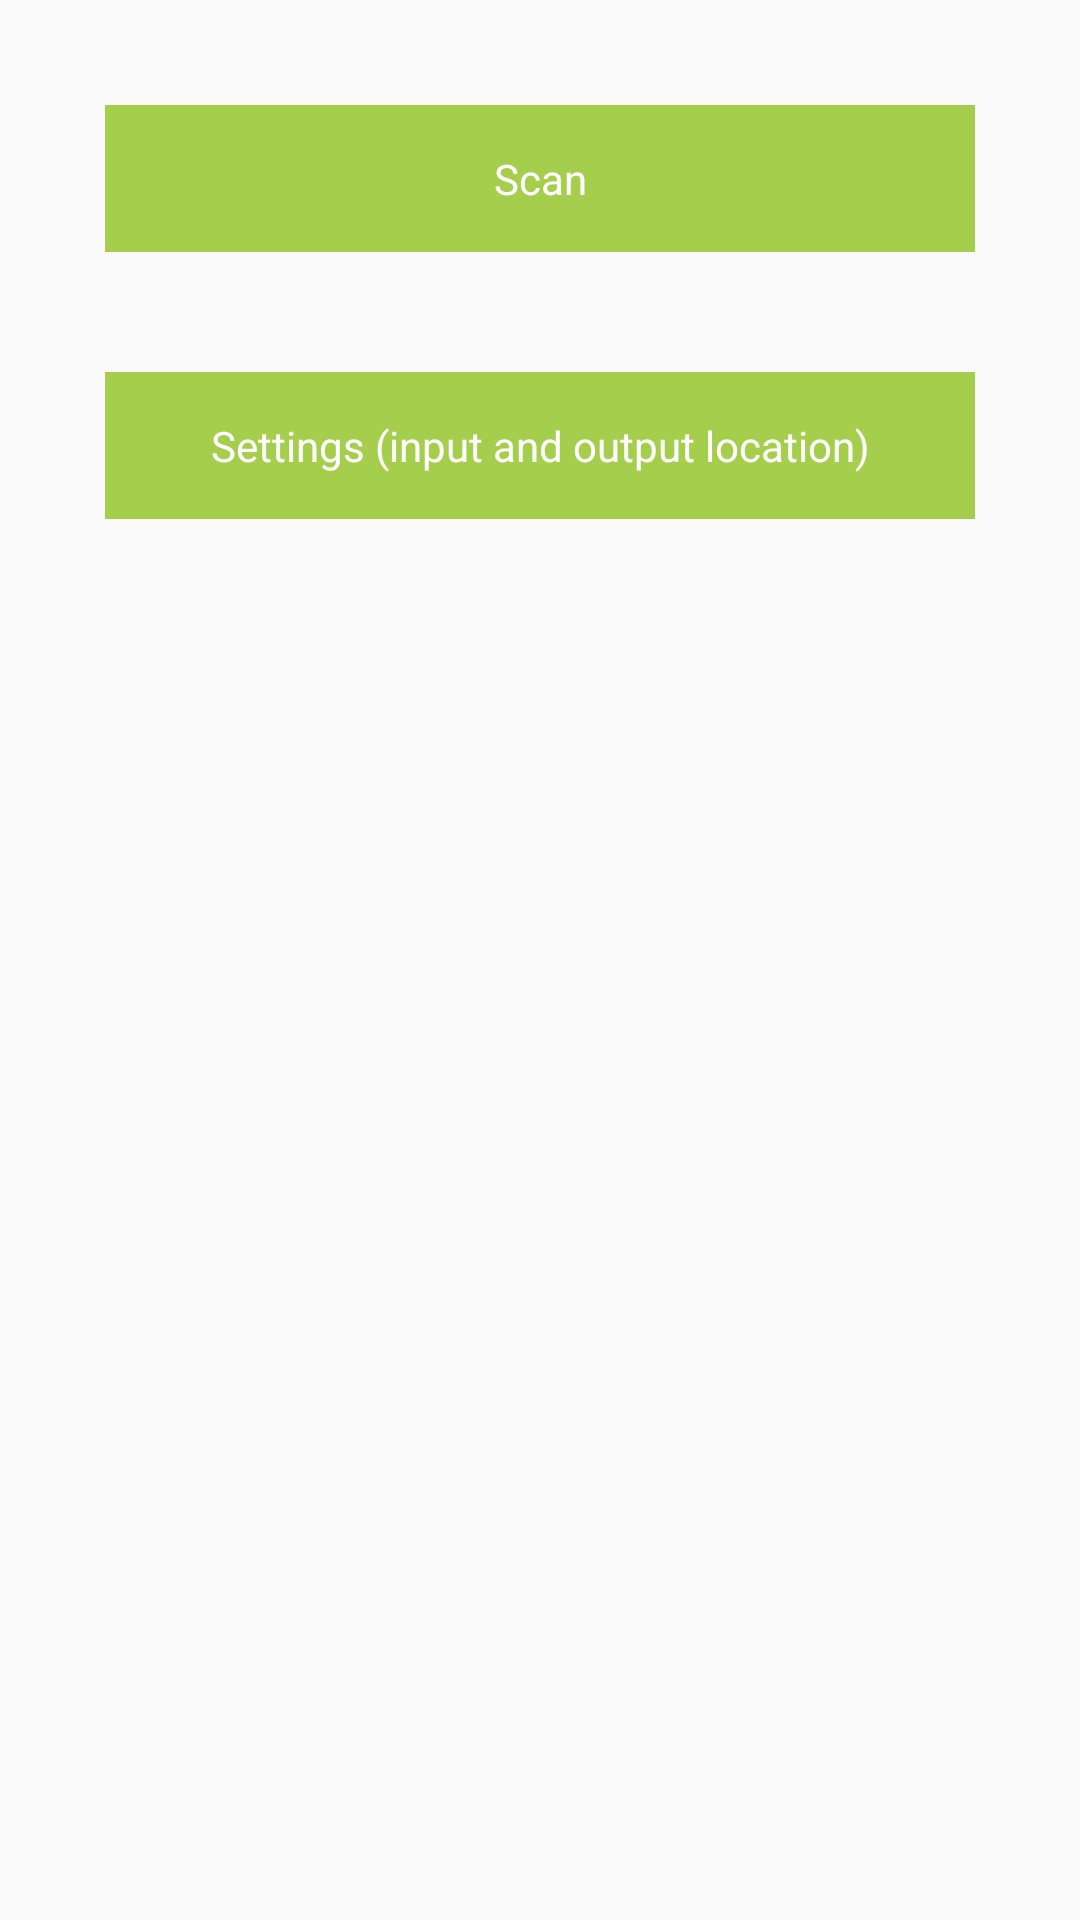

Reconstruct the res/layout file that produces this screen, plus the resources it refers to.
<!-- AndroidManifest.xml: application theme ScannerTheme -->
<!-- res/layout/activity_main.xml -->
<?xml version="1.0" encoding="utf-8"?>
<LinearLayout
    xmlns:android="http://schemas.android.com/apk/res/android"
    xmlns:app="http://schemas.android.com/apk/res-auto"
    xmlns:tools="http://schemas.android.com/tools"
    android:id="@+id/main_container"
    android:layout_width="match_parent"
    android:layout_height="match_parent"
    android:clickable="false"
    android:orientation="vertical"
    android:padding="15dp"
    tools:context="edu.mccnh.mccscanner.activities.MainActivity">

    <TextView
        android:id="@+id/button_scan"
        android:layout_width="match_parent"
        android:layout_height="wrap_content"
        android:layout_gravity="center"
        android:layout_margin="20dp"
        android:background="@color/colorPrimary"
        android:gravity="center"
        android:onClick="onScanClick"
        android:paddingBottom="15dp"
        android:paddingTop="15dp"
        android:text="@string/scan_button"
        android:textColor="#fff"/>

    <TextView
        android:id="@+id/button_settings"
        android:layout_width="match_parent"
        android:layout_height="wrap_content"
        android:layout_gravity="center"
        android:layout_margin="20dp"
        android:background="@color/colorPrimary"
        android:gravity="center"
        android:onClick="onSettingsClick"
        android:paddingBottom="15dp"
        android:paddingTop="15dp"
        android:text="@string/settings_button"
        android:textColor="#fff"/>

</LinearLayout>
<!-- resources referenced by this layout -->
<resources>
  <color name="colorPrimary">#A4CE4C</color>
  <string name="scan_button">Scan</string>
  <string name="settings_button">Settings (input and output location)</string>
  <style name="ScannerTheme" parent="Theme.AppCompat.Light.DarkActionBar">
          
          <item name="colorPrimary">@color/colorPrimary</item>
          <item name="colorPrimaryDark">@color/colorPrimaryDark</item>
          <item name="colorAccent">@color/colorAccent</item>
      </style>
  <color name="colorPrimaryDark">#105E55</color>
  <color name="colorAccent">#008DD2</color>
</resources>
